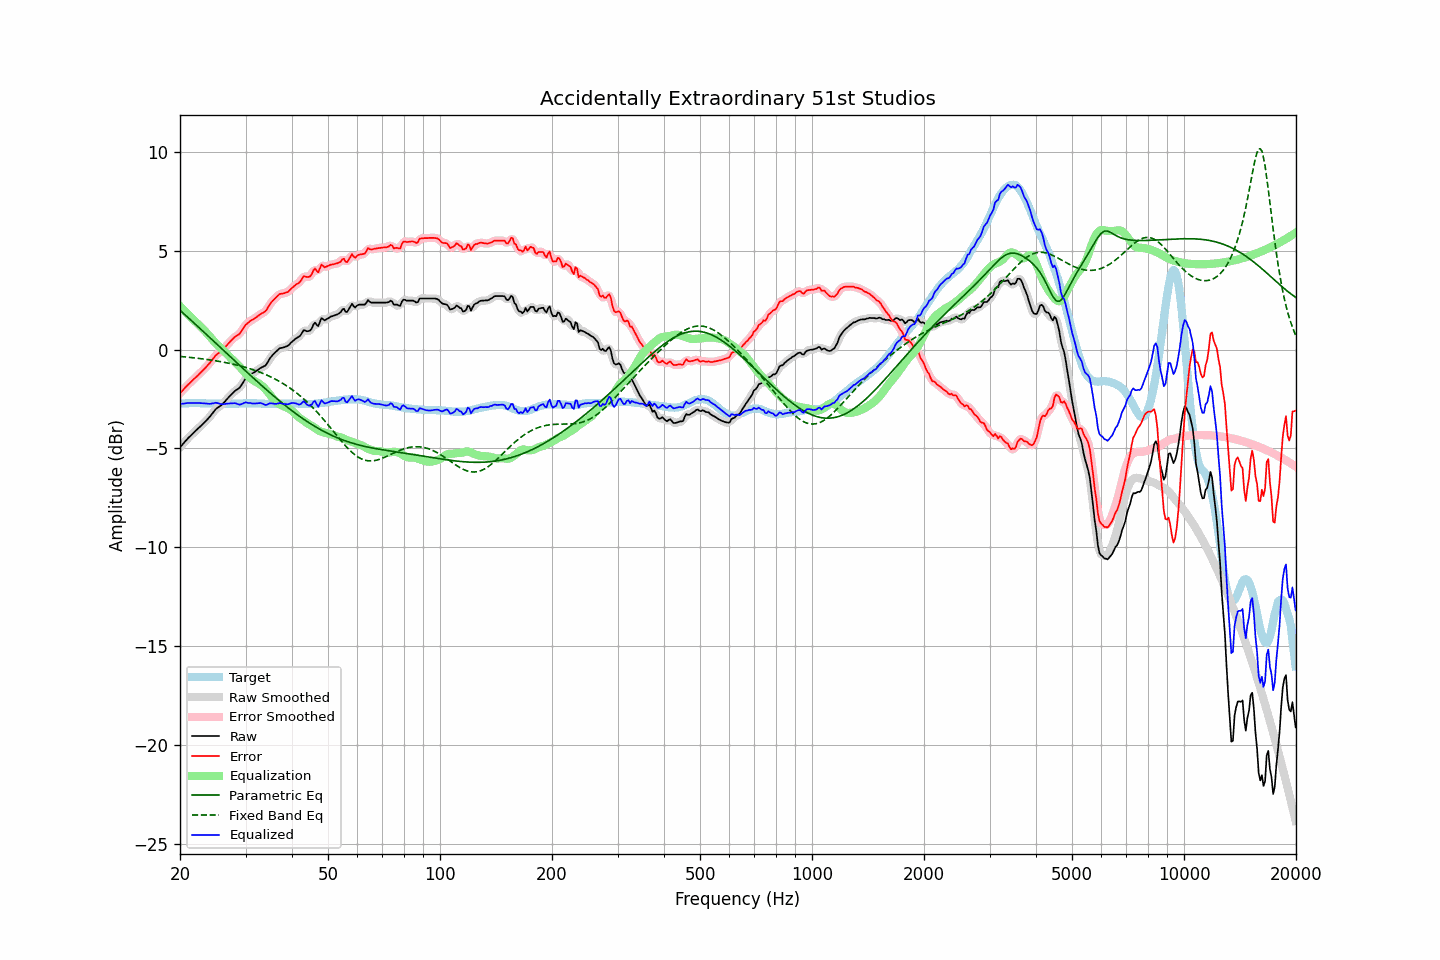

Source data for this figure (header and first rows):
frequency, raw, error, smoothed, error_smoothed, equalization, parametric_eq, fixed_band_eq, equalized_raw, equalized_smoothed, target
20.00, -4.94, -2.20, -4.94, -2.20, 2.20, 1.99, -0.34, -2.74, -2.74, -2.74
20.20, -4.85, -2.12, -4.85, -2.12, 2.11, 1.92, -0.35, -2.74, -2.74, -2.73
20.40, -4.76, -2.04, -4.76, -2.03, 2.03, 1.85, -0.36, -2.73, -2.73, -2.72
20.61, -4.66, -1.94, -4.66, -1.94, 1.95, 1.77, -0.37, -2.72, -2.72, -2.72
20.81, -4.57, -1.86, -4.57, -1.86, 1.86, 1.70, -0.37, -2.71, -2.71, -2.71
21.02, -4.48, -1.77, -4.48, -1.77, 1.78, 1.62, -0.38, -2.70, -2.70, -2.71
21.23, -4.40, -1.70, -4.40, -1.70, 1.70, 1.55, -0.39, -2.70, -2.70, -2.70
21.44, -4.32, -1.62, -4.32, -1.62, 1.62, 1.48, -0.40, -2.70, -2.70, -2.70
21.66, -4.24, -1.54, -4.24, -1.54, 1.54, 1.40, -0.41, -2.70, -2.70, -2.70
21.87, -4.16, -1.46, -4.16, -1.46, 1.46, 1.33, -0.42, -2.70, -2.70, -2.70
22.09, -4.08, -1.39, -4.08, -1.39, 1.39, 1.25, -0.43, -2.69, -2.70, -2.69
22.31, -4.01, -1.32, -4.01, -1.31, 1.31, 1.18, -0.44, -2.70, -2.70, -2.69
22.54, -3.93, -1.23, -3.93, -1.23, 1.23, 1.10, -0.45, -2.70, -2.70, -2.70
22.76, -3.86, -1.15, -3.86, -1.15, 1.15, 1.03, -0.46, -2.71, -2.71, -2.71
22.99, -3.78, -1.07, -3.78, -1.07, 1.07, 0.95, -0.47, -2.71, -2.71, -2.71
23.22, -3.70, -0.99, -3.70, -0.99, 0.99, 0.88, -0.48, -2.71, -2.71, -2.71
23.45, -3.62, -0.90, -3.62, -0.90, 0.90, 0.80, -0.49, -2.72, -2.72, -2.72
23.69, -3.53, -0.81, -3.54, -0.81, 0.80, 0.73, -0.50, -2.73, -2.73, -2.72
23.92, -3.45, -0.73, -3.45, -0.72, 0.71, 0.65, -0.51, -2.74, -2.74, -2.72
24.16, -3.35, -0.63, -3.35, -0.63, 0.61, 0.58, -0.52, -2.74, -2.74, -2.72
24.40, -3.24, -0.52, -3.24, -0.52, 0.52, 0.50, -0.54, -2.72, -2.72, -2.72
24.65, -3.14, -0.42, -3.14, -0.41, 0.43, 0.42, -0.55, -2.71, -2.71, -2.72
24.89, -3.03, -0.31, -3.04, -0.32, 0.34, 0.35, -0.56, -2.69, -2.70, -2.72
25.14, -2.96, -0.24, -2.96, -0.24, 0.26, 0.27, -0.58, -2.70, -2.70, -2.72
25.39, -2.90, -0.17, -2.90, -0.17, 0.18, 0.20, -0.59, -2.72, -2.72, -2.73
25.65, -2.85, -0.12, -2.85, -0.12, 0.11, 0.12, -0.60, -2.75, -2.74, -2.73
25.91, -2.79, -0.06, -2.79, -0.05, 0.03, 0.04, -0.62, -2.76, -2.76, -2.73
26.16, -2.71, 0.02, -2.71, 0.02, -0.05, -0.03, -0.63, -2.76, -2.76, -2.73
26.43, -2.62, 0.11, -2.62, 0.11, -0.13, -0.11, -0.65, -2.75, -2.75, -2.73
26.69, -2.52, 0.21, -2.53, 0.21, -0.21, -0.18, -0.67, -2.73, -2.73, -2.73
26.96, -2.43, 0.30, -2.43, 0.30, -0.29, -0.26, -0.68, -2.73, -2.73, -2.73
27.23, -2.34, 0.39, -2.34, 0.39, -0.38, -0.34, -0.70, -2.72, -2.72, -2.73
27.50, -2.26, 0.47, -2.26, 0.47, -0.46, -0.41, -0.72, -2.72, -2.71, -2.73
27.77, -2.18, 0.55, -2.18, 0.55, -0.53, -0.49, -0.73, -2.71, -2.71, -2.73
28.05, -2.10, 0.63, -2.11, 0.63, -0.61, -0.56, -0.75, -2.71, -2.71, -2.73
28.33, -2.04, 0.69, -2.05, 0.68, -0.68, -0.64, -0.77, -2.72, -2.73, -2.73
28.62, -1.99, 0.74, -1.99, 0.74, -0.77, -0.72, -0.79, -2.76, -2.76, -2.73
28.90, -1.93, 0.79, -1.92, 0.81, -0.85, -0.79, -0.81, -2.78, -2.77, -2.72
29.19, -1.82, 0.90, -1.82, 0.90, -0.94, -0.87, -0.83, -2.76, -2.76, -2.72
29.48, -1.69, 1.03, -1.69, 1.03, -1.04, -0.94, -0.86, -2.73, -2.73, -2.72
29.78, -1.56, 1.15, -1.57, 1.15, -1.13, -1.02, -0.88, -2.69, -2.69, -2.71
30.08, -1.44, 1.27, -1.46, 1.25, -1.22, -1.09, -0.90, -2.66, -2.68, -2.71
30.38, -1.38, 1.33, -1.37, 1.34, -1.31, -1.17, -0.93, -2.69, -2.68, -2.71
30.68, -1.31, 1.40, -1.31, 1.41, -1.39, -1.24, -0.95, -2.70, -2.69, -2.71
30.99, -1.24, 1.47, -1.25, 1.46, -1.46, -1.32, -0.98, -2.70, -2.71, -2.71
31.30, -1.20, 1.51, -1.20, 1.51, -1.52, -1.39, -1.00, -2.72, -2.72, -2.71
31.61, -1.15, 1.56, -1.15, 1.56, -1.58, -1.46, -1.03, -2.73, -2.73, -2.71
31.93, -1.10, 1.61, -1.10, 1.61, -1.62, -1.54, -1.06, -2.72, -2.73, -2.71
32.24, -1.05, 1.67, -1.05, 1.67, -1.67, -1.61, -1.09, -2.72, -2.71, -2.72
32.57, -0.99, 1.73, -0.99, 1.73, -1.71, -1.68, -1.12, -2.71, -2.70, -2.72
32.89, -0.93, 1.79, -0.94, 1.79, -1.77, -1.76, -1.15, -2.70, -2.71, -2.72
33.22, -0.89, 1.84, -0.90, 1.83, -1.83, -1.83, -1.18, -2.72, -2.73, -2.73
33.55, -0.85, 1.88, -0.86, 1.88, -1.91, -1.90, -1.22, -2.76, -2.76, -2.73
33.89, -0.81, 1.93, -0.80, 1.94, -1.99, -1.97, -1.25, -2.80, -2.78, -2.74
34.23, -0.71, 2.03, -0.70, 2.04, -2.08, -2.04, -1.29, -2.79, -2.78, -2.74
34.57, -0.57, 2.17, -0.58, 2.17, -2.18, -2.11, -1.32, -2.75, -2.75, -2.74
34.92, -0.43, 2.31, -0.45, 2.30, -2.28, -2.18, -1.36, -2.71, -2.72, -2.74
35.27, -0.33, 2.41, -0.33, 2.41, -2.38, -2.25, -1.40, -2.72, -2.72, -2.74
35.62, -0.24, 2.50, -0.24, 2.50, -2.49, -2.32, -1.44, -2.73, -2.73, -2.74
35.97, -0.16, 2.58, -0.16, 2.58, -2.58, -2.39, -1.48, -2.74, -2.74, -2.74
... 635 more rows
